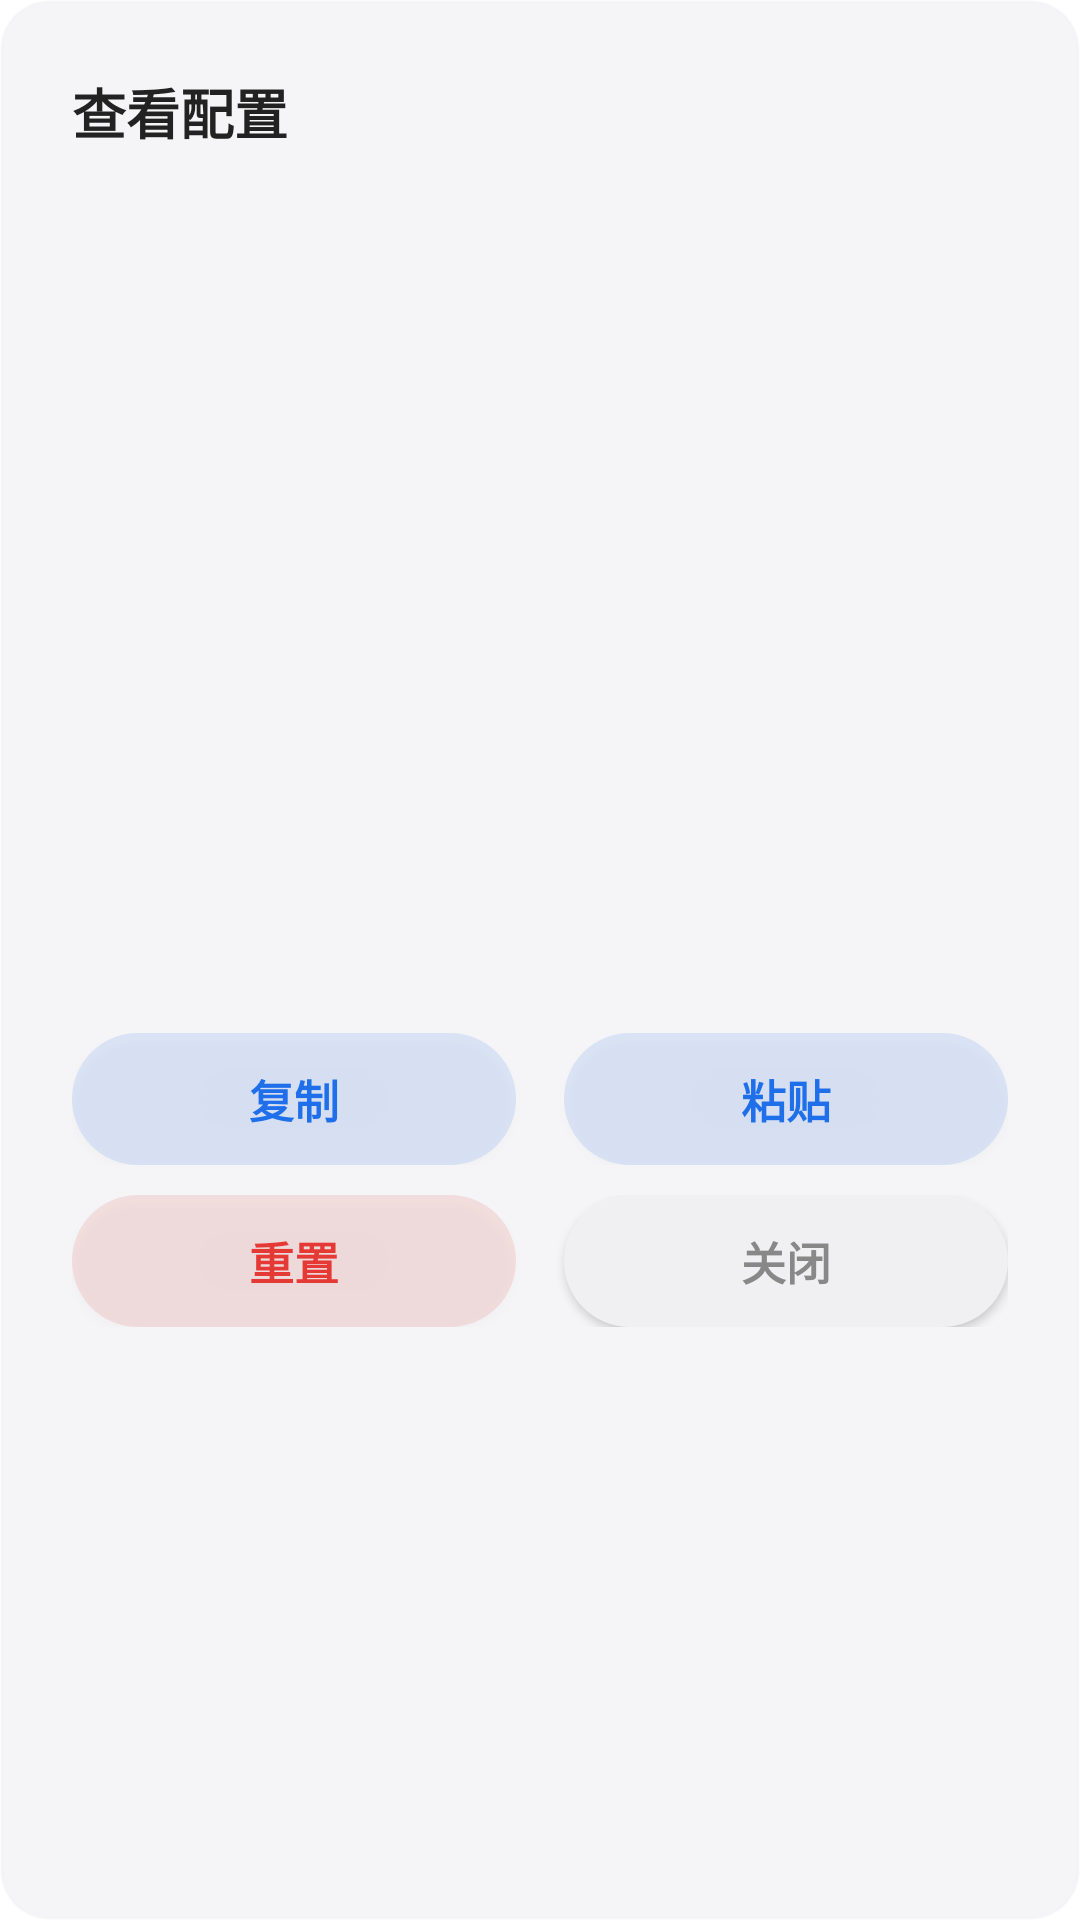

Here is an Android app screen rendered from its layout file. Give the layout XML and the strings, colors and styles it references.
<!-- AndroidManifest.xml: application theme Theme.FloatTime -->
<!-- res/layout/dialog_config.xml -->
<?xml version="1.0" encoding="utf-8"?>
<LinearLayout xmlns:android="http://schemas.android.com/apk/res/android"
    android:layout_width="320dp"
    android:layout_height="wrap_content"
    android:orientation="vertical"
    android:background="@drawable/dialog_card_bg"
    android:padding="24dp">

    <TextView
        android:layout_width="wrap_content"
        android:layout_height="wrap_content"
        android:text="@string/adv_view_config"
        android:textColor="#222222"
        android:textSize="18sp"
        android:textStyle="bold"
        android:layout_marginBottom="16dp" />

    <ScrollView
        android:layout_width="match_parent"
        android:layout_height="260dp"
        android:background="#FFF5F5F7"
        android:padding="14dp">

        <TextView
            android:id="@+id/configText"
            android:layout_width="match_parent"
            android:layout_height="wrap_content"
            android:textSize="13sp"
            android:textColor="#333333"
            android:fontFamily="monospace"
            android:textIsSelectable="true"
            android:lineSpacingExtra="3dp" />

    </ScrollView>

    
    <LinearLayout
        android:layout_width="match_parent"
        android:layout_height="wrap_content"
        android:orientation="horizontal"
        android:gravity="center"
        android:layout_marginTop="18dp">

        <Button
            android:id="@+id/btnCopy"
            android:layout_width="0dp"
            android:layout_height="44dp"
            android:layout_weight="1"
            android:text="@string/btn_copy"
            android:textSize="15sp"
            android:textColor="#1F6FEB"
            android:textStyle="bold"
            android:background="@drawable/btn_primary_bg"
            android:layout_marginEnd="8dp"
            android:minWidth="0dp"
            android:paddingStart="0dp"
            android:paddingEnd="0dp"
            android:textAllCaps="false" />

        <Button
            android:id="@+id/btnPaste"
            android:layout_width="0dp"
            android:layout_height="44dp"
            android:layout_weight="1"
            android:text="@string/btn_paste"
            android:textSize="15sp"
            android:textColor="#1F6FEB"
            android:textStyle="bold"
            android:background="@drawable/btn_primary_bg"
            android:layout_marginStart="8dp"
            android:minWidth="0dp"
            android:paddingStart="0dp"
            android:paddingEnd="0dp"
            android:textAllCaps="false" />

    </LinearLayout>

    
    <LinearLayout
        android:layout_width="match_parent"
        android:layout_height="wrap_content"
        android:orientation="horizontal"
        android:gravity="center"
        android:layout_marginTop="10dp">

        <Button
            android:id="@+id/btnReset"
            android:layout_width="0dp"
            android:layout_height="44dp"
            android:layout_weight="1"
            android:text="@string/adv_reset"
            android:textSize="15sp"
            android:textColor="#E53935"
            android:textStyle="bold"
            android:background="@drawable/btn_danger_bg"
            android:layout_marginEnd="8dp"
            android:minWidth="0dp"
            android:paddingStart="0dp"
            android:paddingEnd="0dp"
            android:textAllCaps="false" />

        <Button
            android:id="@+id/btnConfigClose"
            android:layout_width="0dp"
            android:layout_height="44dp"
            android:layout_weight="1"
            android:text="@string/btn_config_close"
            android:textSize="15sp"
            android:textColor="#888888"
            android:textStyle="bold"
            android:background="@drawable/btn_neutral_bg"
            android:layout_marginStart="8dp"
            android:minWidth="0dp"
            android:paddingStart="0dp"
            android:paddingEnd="0dp"
            android:textAllCaps="false" />

    </LinearLayout>

</LinearLayout>
<!-- resources referenced by this layout -->
<resources>
  <!-- drawable btn_danger_bg (drawable) -->
  <?xml version="1.0" encoding="utf-8"?>
  <shape xmlns:android="http://schemas.android.com/apk/res/android"
      android:shape="rectangle">
      <solid android:color="#1FE53935" />
      <corners android:radius="22dp" />
  </shape>
  <!-- drawable btn_neutral_bg (drawable) -->
  <?xml version="1.0" encoding="utf-8"?>
  <shape xmlns:android="http://schemas.android.com/apk/res/android"
      android:shape="rectangle">
      <solid android:color="#FFF0F0F2" />
      <corners android:radius="22dp" />
  </shape>
  <!-- drawable btn_primary_bg (drawable) -->
  <?xml version="1.0" encoding="utf-8"?>
  <shape xmlns:android="http://schemas.android.com/apk/res/android"
      android:shape="rectangle">
      <solid android:color="#1F1F6FEB" />
      <corners android:radius="22dp" />
  </shape>
  <!-- drawable dialog_card_bg (drawable) -->
  <?xml version="1.0" encoding="utf-8"?>
  <shape xmlns:android="http://schemas.android.com/apk/res/android"
      android:shape="rectangle">
      <solid android:color="#F2F5F5F7" />
      <corners android:radius="16dp" />
      <stroke android:width="1dp" android:color="#22E0E0E0" />
  </shape>
  <string name="adv_reset">重置</string>
  <string name="adv_view_config">查看配置</string>
  <string name="btn_config_close">关闭</string>
  <string name="btn_copy">复制</string>
  <string name="btn_paste">粘贴</string>
  <style name="Theme.FloatTime" parent="Theme.MaterialComponents.DayNight.NoActionBar">
          <item name="colorPrimary">@color/peach_500</item>
          <item name="colorPrimaryVariant">@color/peach_700</item>
          <item name="colorOnPrimary">@color/black</item>
          <item name="colorSecondary">@color/peach_500</item>
          <item name="colorOnSecondary">@color/black</item>
          <item name="android:statusBarColor">@color/peach_500</item>
          <item name="android:windowDrawsSystemBarBackgrounds">true</item>
      </style>
  <color name="peach_500">#FFFBCCC7</color>
  <color name="peach_700">#FFD4A39E</color>
  <color name="black">#FF000000</color>
</resources>
